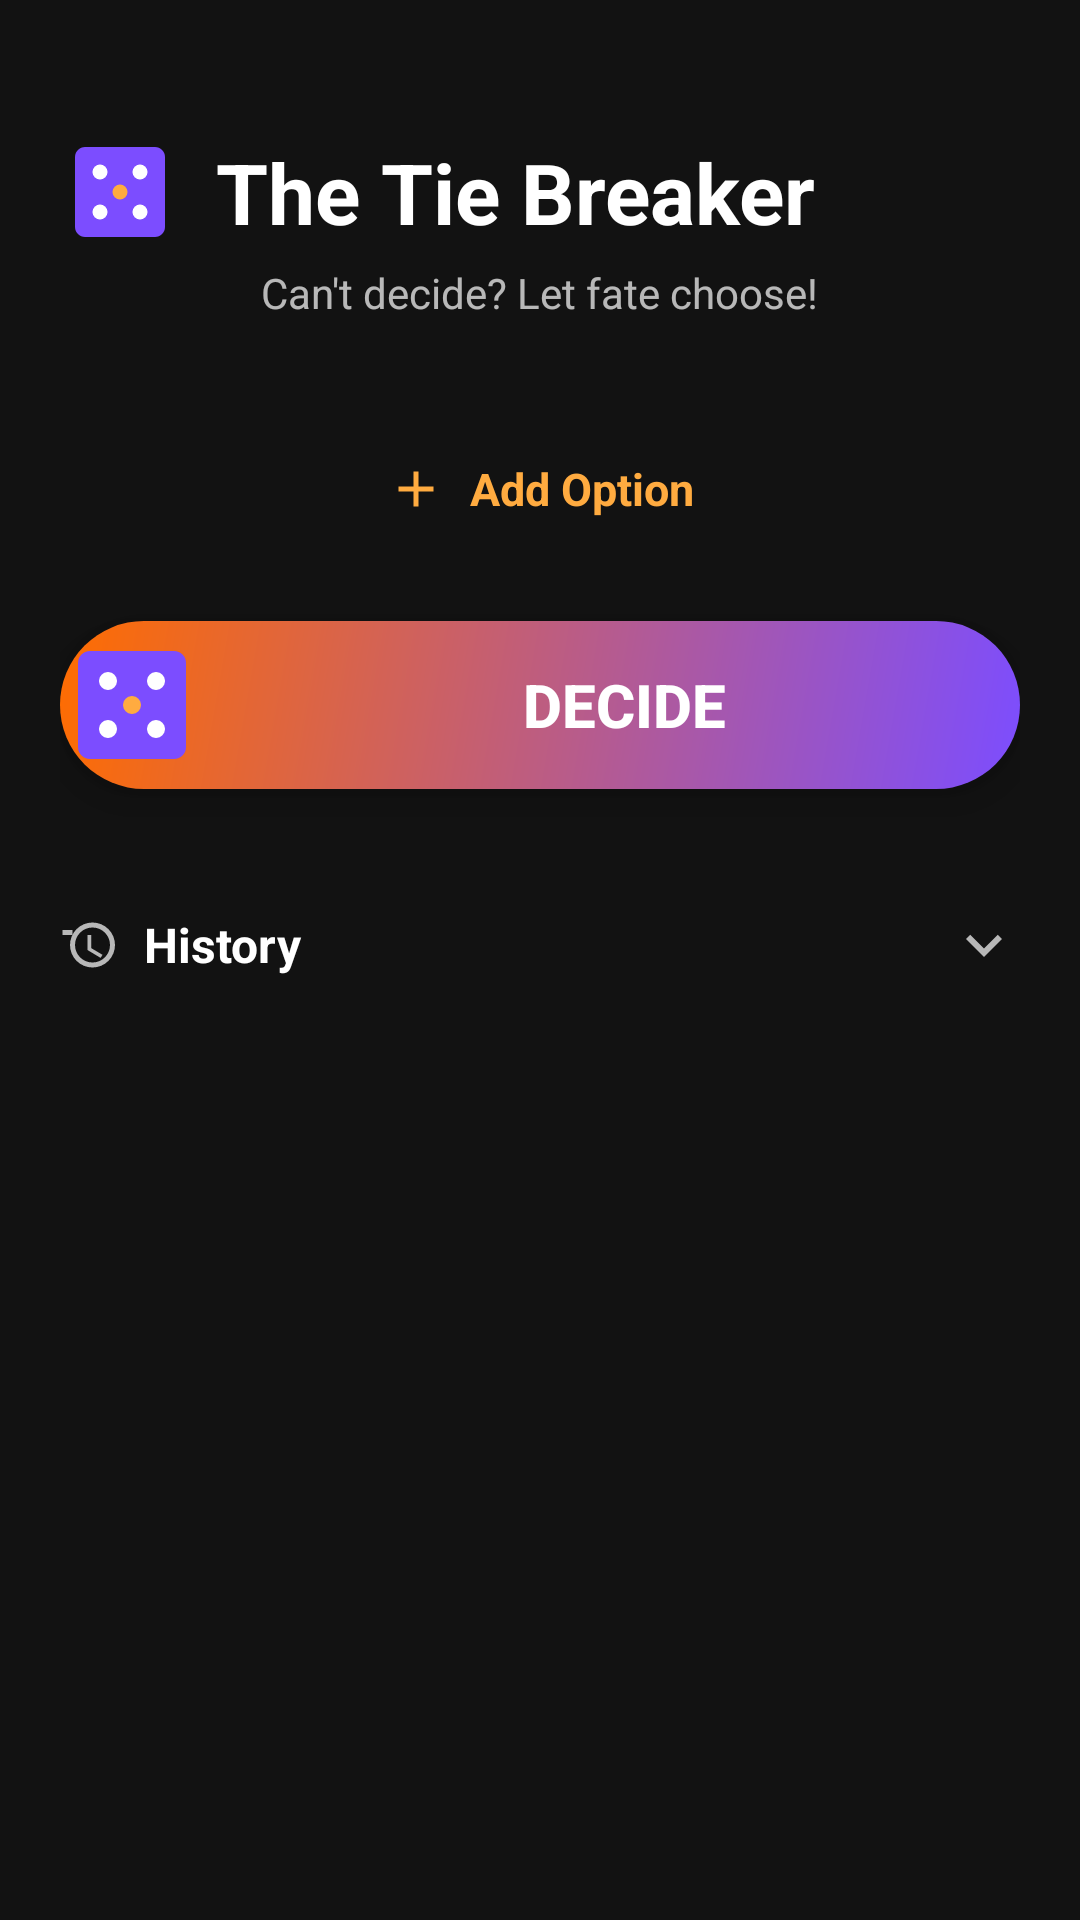

Layout XML and referenced resources for this Android screen:
<!-- AndroidManifest.xml: application theme Theme.TheTieBreaker -->
<!-- res/layout/activity_main.xml -->
<?xml version="1.0" encoding="utf-8"?>
<ScrollView xmlns:android="http://schemas.android.com/apk/res/android"
    xmlns:app="http://schemas.android.com/apk/res-auto"
    android:layout_width="match_parent"
    android:layout_height="match_parent"
    android:background="@color/background_dark"
    android:fillViewport="true">

    <LinearLayout
        android:layout_width="match_parent"
        android:layout_height="wrap_content"
        android:orientation="vertical"
        android:padding="20dp">

        
        <LinearLayout
            android:layout_width="match_parent"
            android:layout_height="wrap_content"
            android:gravity="center"
            android:orientation="horizontal"
            android:layout_marginTop="24dp">

            <ImageView
                android:layout_width="40dp"
                android:layout_height="40dp"
                android:layout_marginEnd="12dp"
                android:contentDescription="App icon"
                app:srcCompat="@drawable/ic_dice" />

            <TextView
                android:id="@+id/titleText"
                android:layout_width="0dp"
                android:layout_height="wrap_content"
                android:layout_weight="1"
                android:text="@string/title_text"
                android:textColor="@color/text_primary"
                android:textSize="28sp"
                android:textStyle="bold" />

            <ImageButton
                android:id="@+id/btnLogout"
                android:layout_width="36dp"
                android:layout_height="36dp"
                android:background="?attr/selectableItemBackgroundBorderless"
                android:contentDescription="@string/btn_logout"
                android:scaleType="centerInside"
                app:srcCompat="@drawable/ic_logout" />

        </LinearLayout>

        
        <TextView
            android:id="@+id/subtitleText"
            android:layout_width="wrap_content"
            android:layout_height="wrap_content"
            android:layout_gravity="center"
            android:layout_marginTop="4dp"
            android:text="@string/subtitle_text"
            android:textColor="@color/text_secondary"
            android:textSize="14sp" />

        
        <androidx.recyclerview.widget.RecyclerView
            android:id="@+id/optionsRecycler"
            android:layout_width="match_parent"
            android:layout_height="wrap_content"
            android:layout_marginTop="24dp"
            android:nestedScrollingEnabled="false" />

        
        <LinearLayout
            android:id="@+id/btnAddOption"
            android:layout_width="match_parent"
            android:layout_height="48dp"
            android:layout_marginTop="8dp"
            android:background="?attr/selectableItemBackground"
            android:gravity="center"
            android:orientation="horizontal">

            <ImageView
                android:layout_width="20dp"
                android:layout_height="20dp"
                android:layout_marginEnd="8dp"
                android:contentDescription="Add"
                app:srcCompat="@drawable/ic_add" />

            <TextView
                android:layout_width="wrap_content"
                android:layout_height="wrap_content"
                android:text="@string/btn_add_option"
                android:textColor="@color/amber_accent"
                android:textSize="15sp"
                android:textStyle="bold" />

        </LinearLayout>

        
        <Button
            android:id="@+id/btnDecide"
            android:layout_width="match_parent"
            android:layout_height="56dp"
            android:layout_marginTop="20dp"
            android:background="@drawable/rounded_button"
            android:drawableStart="@drawable/ic_dice"
            android:drawablePadding="8dp"
            android:elevation="8dp"
            android:stateListAnimator="@null"
            android:text="@string/btn_decide"
            android:textColor="@color/text_primary"
            android:textSize="20sp"
            android:textStyle="bold" />

        
        <LinearLayout
            android:id="@+id/resultCard"
            android:layout_width="match_parent"
            android:layout_height="wrap_content"
            android:layout_marginTop="24dp"
            android:background="@drawable/result_card_bg"
            android:gravity="center"
            android:minHeight="130dp"
            android:orientation="vertical"
            android:padding="24dp"
            android:visibility="gone">

            <ImageView
                android:id="@+id/trophyIcon"
                android:layout_width="40dp"
                android:layout_height="40dp"
                android:layout_marginBottom="8dp"
                android:contentDescription="Trophy"
                android:visibility="gone"
                app:srcCompat="@drawable/ic_trophy" />

            <TextView
                android:id="@+id/rouletteText"
                android:layout_width="wrap_content"
                android:layout_height="wrap_content"
                android:textColor="@color/amber_accent"
                android:textSize="34sp"
                android:textStyle="bold" />

            <TextView
                android:id="@+id/winnerLabel"
                android:layout_width="wrap_content"
                android:layout_height="wrap_content"
                android:layout_marginTop="6dp"
                android:text="@string/winner_label"
                android:textColor="@color/winner_green"
                android:textSize="13sp"
                android:textAllCaps="true"
                android:letterSpacing="0.15"
                android:visibility="gone" />

        </LinearLayout>

        
        <LinearLayout
            android:id="@+id/historyHeader"
            android:layout_width="match_parent"
            android:layout_height="48dp"
            android:layout_marginTop="28dp"
            android:background="?attr/selectableItemBackground"
            android:gravity="center_vertical"
            android:orientation="horizontal">

            <ImageView
                android:layout_width="20dp"
                android:layout_height="20dp"
                android:layout_marginEnd="8dp"
                android:contentDescription="History"
                app:srcCompat="@drawable/ic_history" />

            <TextView
                android:layout_width="0dp"
                android:layout_height="wrap_content"
                android:layout_weight="1"
                android:text="@string/history_title"
                android:textColor="@color/text_primary"
                android:textSize="16sp"
                android:textStyle="bold" />

            <ImageView
                android:id="@+id/historyChevron"
                android:layout_width="24dp"
                android:layout_height="24dp"
                android:contentDescription="Expand/collapse"
                app:srcCompat="@drawable/ic_arrow_down" />

        </LinearLayout>

        <androidx.recyclerview.widget.RecyclerView
            android:id="@+id/historyRecycler"
            android:layout_width="match_parent"
            android:layout_height="wrap_content"
            android:layout_marginBottom="24dp"
            android:nestedScrollingEnabled="false"
            android:visibility="gone" />

        <TextView
            android:id="@+id/historyEmpty"
            android:layout_width="wrap_content"
            android:layout_height="wrap_content"
            android:layout_gravity="center"
            android:layout_marginBottom="24dp"
            android:text="@string/history_empty"
            android:textColor="@color/text_secondary"
            android:textSize="13sp"
            android:visibility="gone" />

    </LinearLayout>

</ScrollView>
<!-- resources referenced by this layout -->
<resources>
  <color name="amber_accent">#FFFFAB40</color>
  <color name="background_dark">#FF121212</color>
  <color name="text_primary">#FFFFFFFF</color>
  <color name="text_secondary">#B3FFFFFF</color>
  <color name="winner_green">#FF00E676</color>
  <!-- drawable ic_add (drawable) -->
  <?xml version="1.0" encoding="utf-8"?>
  <vector xmlns:android="http://schemas.android.com/apk/res/android"
      android:width="24dp"
      android:height="24dp"
      android:viewportWidth="24"
      android:viewportHeight="24">
  
      <path
          android:fillColor="#FFAB40"
          android:pathData="M19,13h-6v6h-2v-6H5v-2h6V5h2v6h6v2z" />
  
  </vector>
  <!-- drawable ic_arrow_down (drawable) -->
  <?xml version="1.0" encoding="utf-8"?>
  <vector xmlns:android="http://schemas.android.com/apk/res/android"
      android:width="24dp"
      android:height="24dp"
      android:viewportWidth="24"
      android:viewportHeight="24">
  
      <path
          android:fillColor="#B3FFFFFF"
          android:pathData="M7.41,8.59L12,13.17l4.59,-4.58L18,10l-6,6 -6,-6z" />
  
  </vector>
  <!-- drawable ic_trophy (drawable) -->
  <?xml version="1.0" encoding="utf-8"?>
  <vector xmlns:android="http://schemas.android.com/apk/res/android"
      android:width="36dp"
      android:height="36dp"
      android:viewportWidth="24"
      android:viewportHeight="24">
  
      
      <path
          android:fillColor="#00E676"
          android:pathData="M19,5h-2V3H7v2H5C3.9,5 3,5.9 3,7v1c0,2.55 1.92,4.63 4.39,4.94 0.63,1.5 1.98,2.63 3.61,2.96V19H7v2h10v-2h-4v-3.1c1.63,-0.33 2.98,-1.46 3.61,-2.96C19.08,12.63 21,10.55 21,8V7C21,5.9 20.1,5 19,5zM5,8V7h2v3.82C5.84,10.4 5,9.3 5,8zM19,8c0,1.3 -0.84,2.4 -2,2.82V7h2V8z" />
  
  </vector>
  <!-- drawable result_card_bg (drawable) -->
  <?xml version="1.0" encoding="utf-8"?>
  <shape xmlns:android="http://schemas.android.com/apk/res/android"
      android:shape="rectangle">
      <solid android:color="@color/surface_card" />
      <corners android:radius="16dp" />
      <stroke
          android:width="1dp"
          android:color="@color/purple_primary" />
  </shape>
  <!-- drawable rounded_button (drawable) -->
  <?xml version="1.0" encoding="utf-8"?>
  <shape xmlns:android="http://schemas.android.com/apk/res/android"
      android:shape="rectangle">
      <gradient
          android:startColor="@color/gradient_start"
          android:endColor="@color/gradient_end"
          android:angle="135" />
      <corners android:radius="32dp" />
  </shape>
  <string name="btn_add_option">Add Option</string>
  <string name="btn_decide">DECIDE</string>
  <string name="btn_logout">Logout</string>
  <string name="history_empty">No decisions yet</string>
  <string name="history_title">History</string>
  <string name="subtitle_text">Can\'t decide? Let fate choose!</string>
  <string name="title_text">The Tie Breaker</string>
  <string name="winner_label">Winner</string>
  <style name="Theme.TheTieBreaker" parent="Theme.Material3.Dark.NoActionBar">
          <item name="colorPrimary">@color/purple_primary</item>
          <item name="colorPrimaryDark">@color/purple_primary_dark</item>
          <item name="colorAccent">@color/amber_accent</item>
          <item name="colorOnPrimary">@color/text_primary</item>
          <item name="android:colorBackground">@color/background_dark</item>
          <item name="colorSurface">@color/surface_dark</item>
          <item name="colorOnSurface">@color/text_primary</item>
          <item name="android:statusBarColor">@color/background_dark</item>
          <item name="android:navigationBarColor">@color/background_dark</item>
      </style>
  <color name="surface_card">#FF2A2A3C</color>
  <color name="purple_primary">#FF7C4DFF</color>
  <color name="gradient_start">#FF7C4DFF</color>
  <color name="gradient_end">#FFFF6D00</color>
  <color name="purple_primary_dark">#FF651FFF</color>
  <color name="surface_dark">#FF1E1E2E</color>
</resources>
